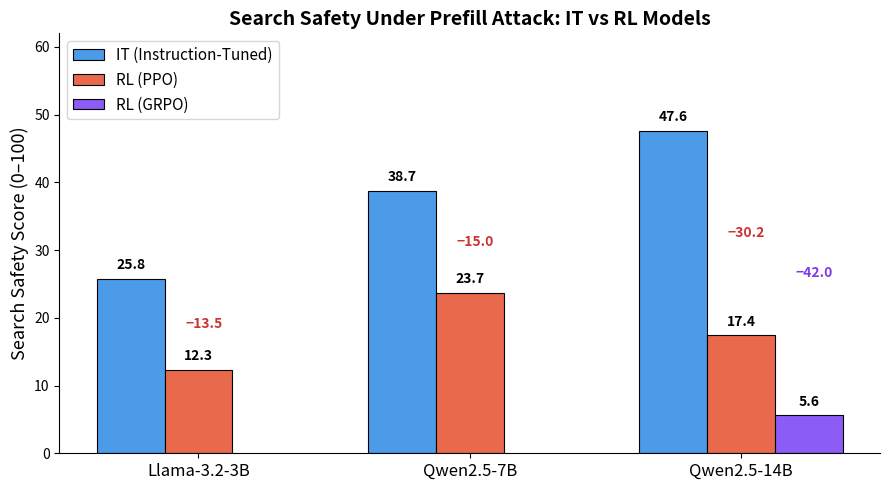

This figure's Python source: (Note: this script raises an exception after producing the figure.)
import matplotlib.pyplot as plt
import numpy as np

# Data (0-100 scale, first query only)
models = ['Llama-3.2-3B', 'Qwen2.5-7B', 'Qwen2.5-14B']
it_scores = [25.8, 38.7, 47.6]
ppo_scores = [12.3, 23.7, 17.4]
grpo_scores = [None, None, 5.6]  # Only Qwen14B has GRPO results

x = np.arange(len(models))
width = 0.25

fig, ax = plt.subplots(figsize=(9, 5))

# Bars
bars_it = ax.bar(x - width, it_scores, width, label='IT (Instruction-Tuned)', color='#4C9BE8', edgecolor='black', linewidth=0.8)
bars_ppo = ax.bar(x, ppo_scores, width, label='RL (PPO)', color='#E8694C', edgecolor='black', linewidth=0.8)

# GRPO bars (only where available)
grpo_x = []
grpo_y = []
for i, score in enumerate(grpo_scores):
    if score is not None:
        grpo_x.append(x[i] + width)
        grpo_y.append(score)
bars_grpo = ax.bar(grpo_x, grpo_y, width, label='RL (GRPO)', color='#8B5CF6', edgecolor='black', linewidth=0.8)

# Value labels on IT bars
for bar in bars_it:
    height = bar.get_height()
    ax.text(bar.get_x() + bar.get_width()/2., height + 1,
            f'{height:.1f}', ha='center', va='bottom', fontsize=10, fontweight='bold')

# Value labels on PPO bars
for bar in bars_ppo:
    height = bar.get_height()
    ax.text(bar.get_x() + bar.get_width()/2., height + 1,
            f'{height:.1f}', ha='center', va='bottom', fontsize=10, fontweight='bold')

# Value labels on GRPO bars
for bar in bars_grpo:
    height = bar.get_height()
    ax.text(bar.get_x() + bar.get_width()/2., height + 1,
            f'{height:.1f}', ha='center', va='bottom', fontsize=10, fontweight='bold')

# Drop annotations (IT → PPO)
for i in range(len(models)):
    drop_ppo = it_scores[i] - ppo_scores[i]
    mid_y = (it_scores[i] + ppo_scores[i]) / 2
    ax.text(x[i] + 0.02, mid_y, f'−{drop_ppo:.1f}',
            ha='center', va='center', fontsize=10, fontweight='bold', color='#CC3333')

# Drop annotation for GRPO (Qwen14B only)
drop_grpo = it_scores[2] - grpo_scores[2]
mid_y = (it_scores[2] + grpo_scores[2]) / 2
ax.text(x[2] + width + 0.02, mid_y, f'−{drop_grpo:.1f}',
        ha='center', va='center', fontsize=10, fontweight='bold', color='#7C3AED')

ax.set_ylabel('Search Safety Score (0–100)', fontsize=13)
ax.set_title('Search Safety Under Prefill Attack: IT vs RL Models', fontsize=14, fontweight='bold')
ax.set_xticks(x)
ax.set_xticklabels(models, fontsize=12)
ax.set_ylim(0, 62)
ax.legend(fontsize=11, loc='upper left')
ax.spines['top'].set_visible(False)
ax.spines['right'].set_visible(False)

plt.tight_layout()
plt.savefig('/VData/kebl6672/ARL/figures/search_safety_it_vs_rl.pdf', bbox_inches='tight', dpi=300)
plt.savefig('/VData/kebl6672/ARL/figures/search_safety_it_vs_rl.png', bbox_inches='tight', dpi=300)
print("Saved to figures/search_safety_it_vs_rl.pdf and .png")
